Labelled photos from "piece_types_contrast", an image-classification folder in AlexPetrusca/ShutterMate_ML. The possible labels are: bishop, king, knight, pawn, queen, rook.

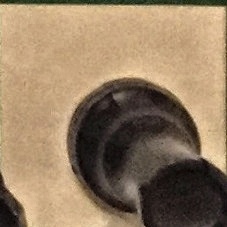
Label: rook

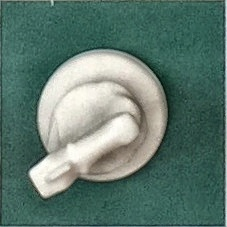
Label: knight

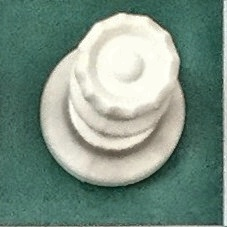
Label: queen

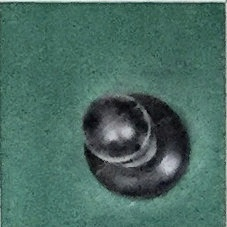
Label: pawn

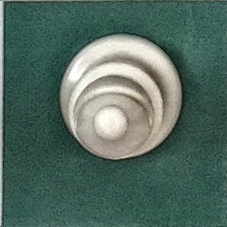
Label: bishop

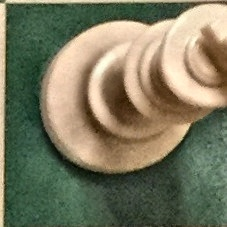
Label: king
